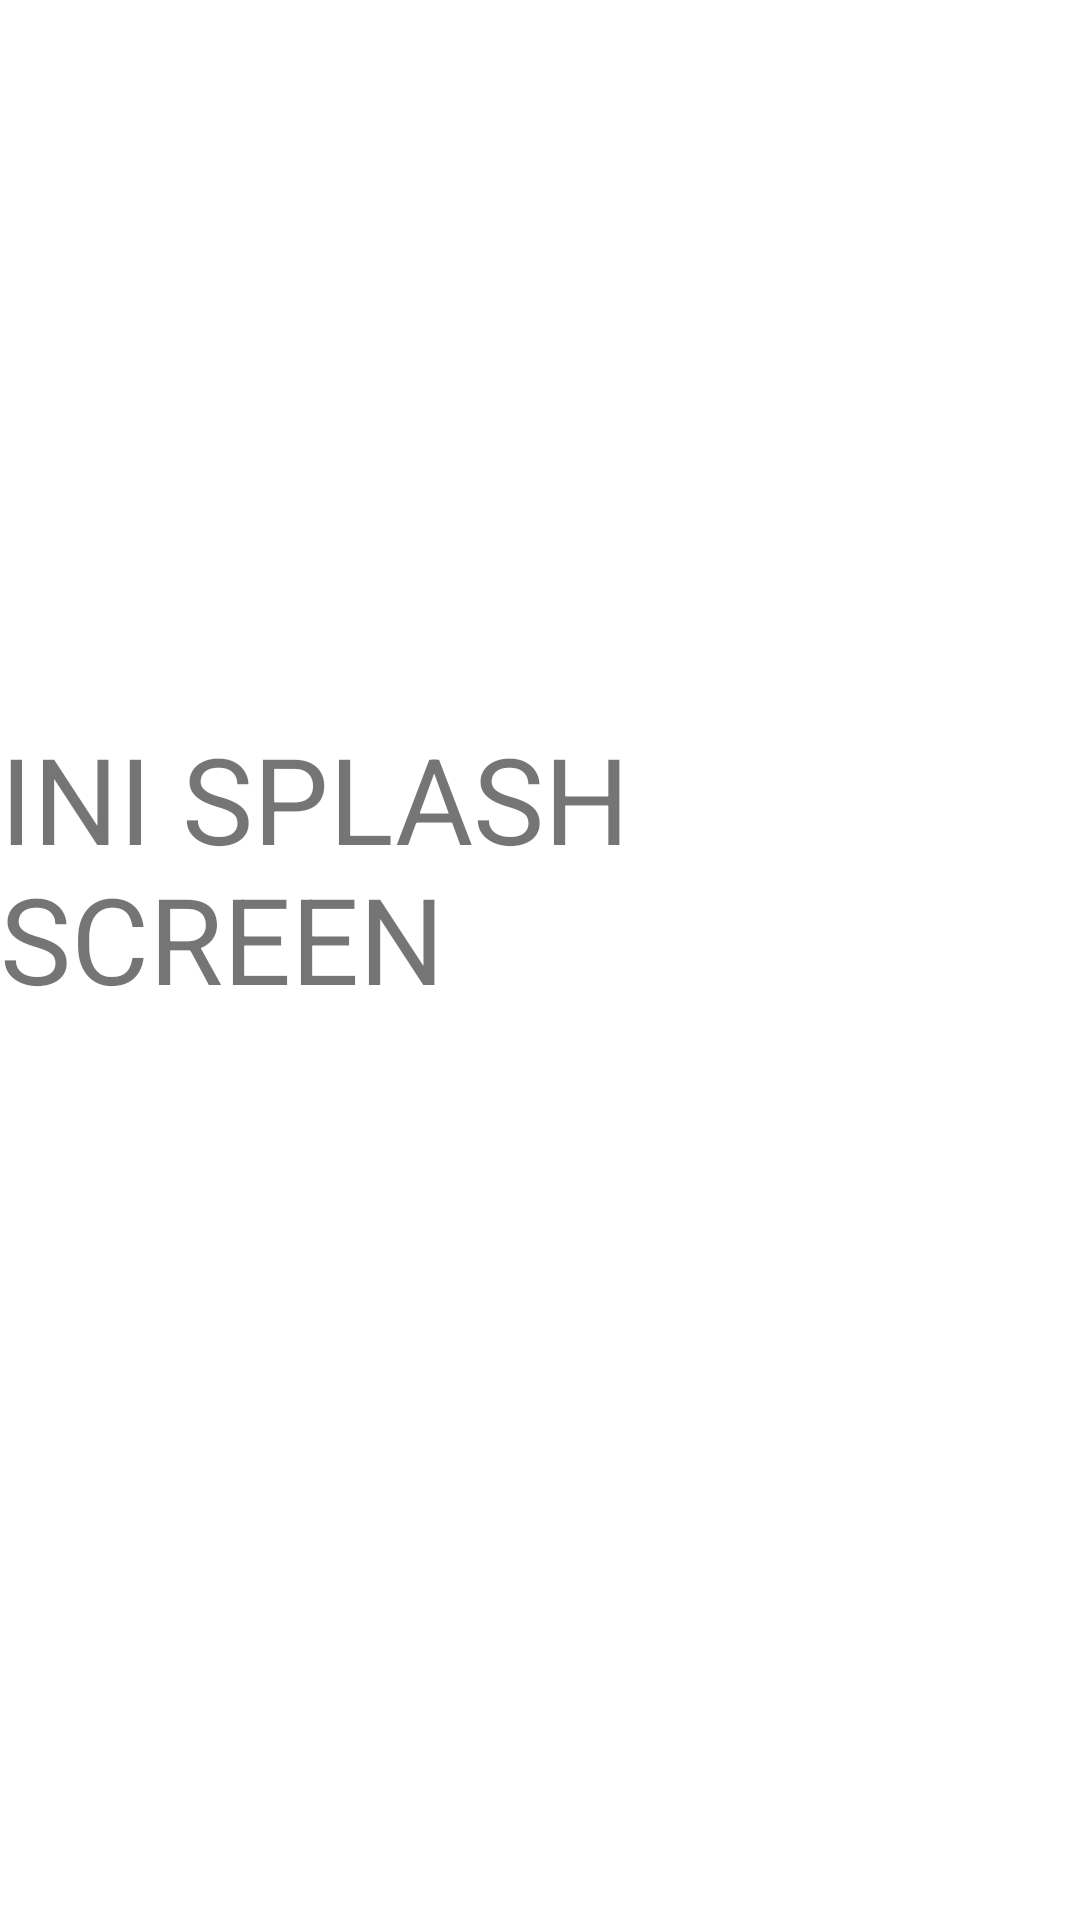

Here is an Android app screen rendered from its layout file. Give the layout XML and the strings, colors and styles it references.
<!-- AndroidManifest.xml: application theme Theme.ShoppingList -->
<!-- res/layout/activity_splash_screen.xml -->
<?xml version="1.0" encoding="utf-8"?>
<androidx.constraintlayout.widget.ConstraintLayout xmlns:android="http://schemas.android.com/apk/res/android"
    xmlns:app="http://schemas.android.com/apk/res-auto"
    xmlns:tools="http://schemas.android.com/tools"
    android:layout_width="match_parent"
    android:layout_height="match_parent"
    tools:context=".presentations.SplashScreen">

    <TextView
        android:layout_width="wrap_content"
        android:layout_height="wrap_content"
        android:text="INI SPLASH SCREEN"
        android:textSize="40sp"
        app:layout_constraintBottom_toBottomOf="parent"
        app:layout_constraintEnd_toEndOf="parent"
        app:layout_constraintHorizontal_bias="0.627"
        app:layout_constraintStart_toStartOf="parent"
        app:layout_constraintTop_toTopOf="parent"
        app:layout_constraintVertical_bias="0.443" />

</androidx.constraintlayout.widget.ConstraintLayout>
<!-- resources referenced by this layout -->
<resources>
  <style name="Theme.ShoppingList" parent="Theme.MaterialComponents.DayNight.DarkActionBar">
          
          <item name="colorPrimary">@color/purple_500</item>
          <item name="colorPrimaryVariant">@color/purple_200</item>
          <item name="colorOnPrimary">@color/white</item>
          
          <item name="colorPrimary">@color/purple_500</item>
          <item name="colorPrimaryVariant">@color/purple_200</item>
          <item name="colorOnSecondary">@color/black</item>
          
          <item name="android:statusBarColor" tools:targetApi="l">?attr/colorPrimaryVariant</item>
          
      </style>
  <color name="purple_500">#FF6200EE</color>
  <color name="purple_200">#FFBB86FC</color>
  <color name="white">#FFFFFFFF</color>
  <color name="black">#FF000000</color>
</resources>
